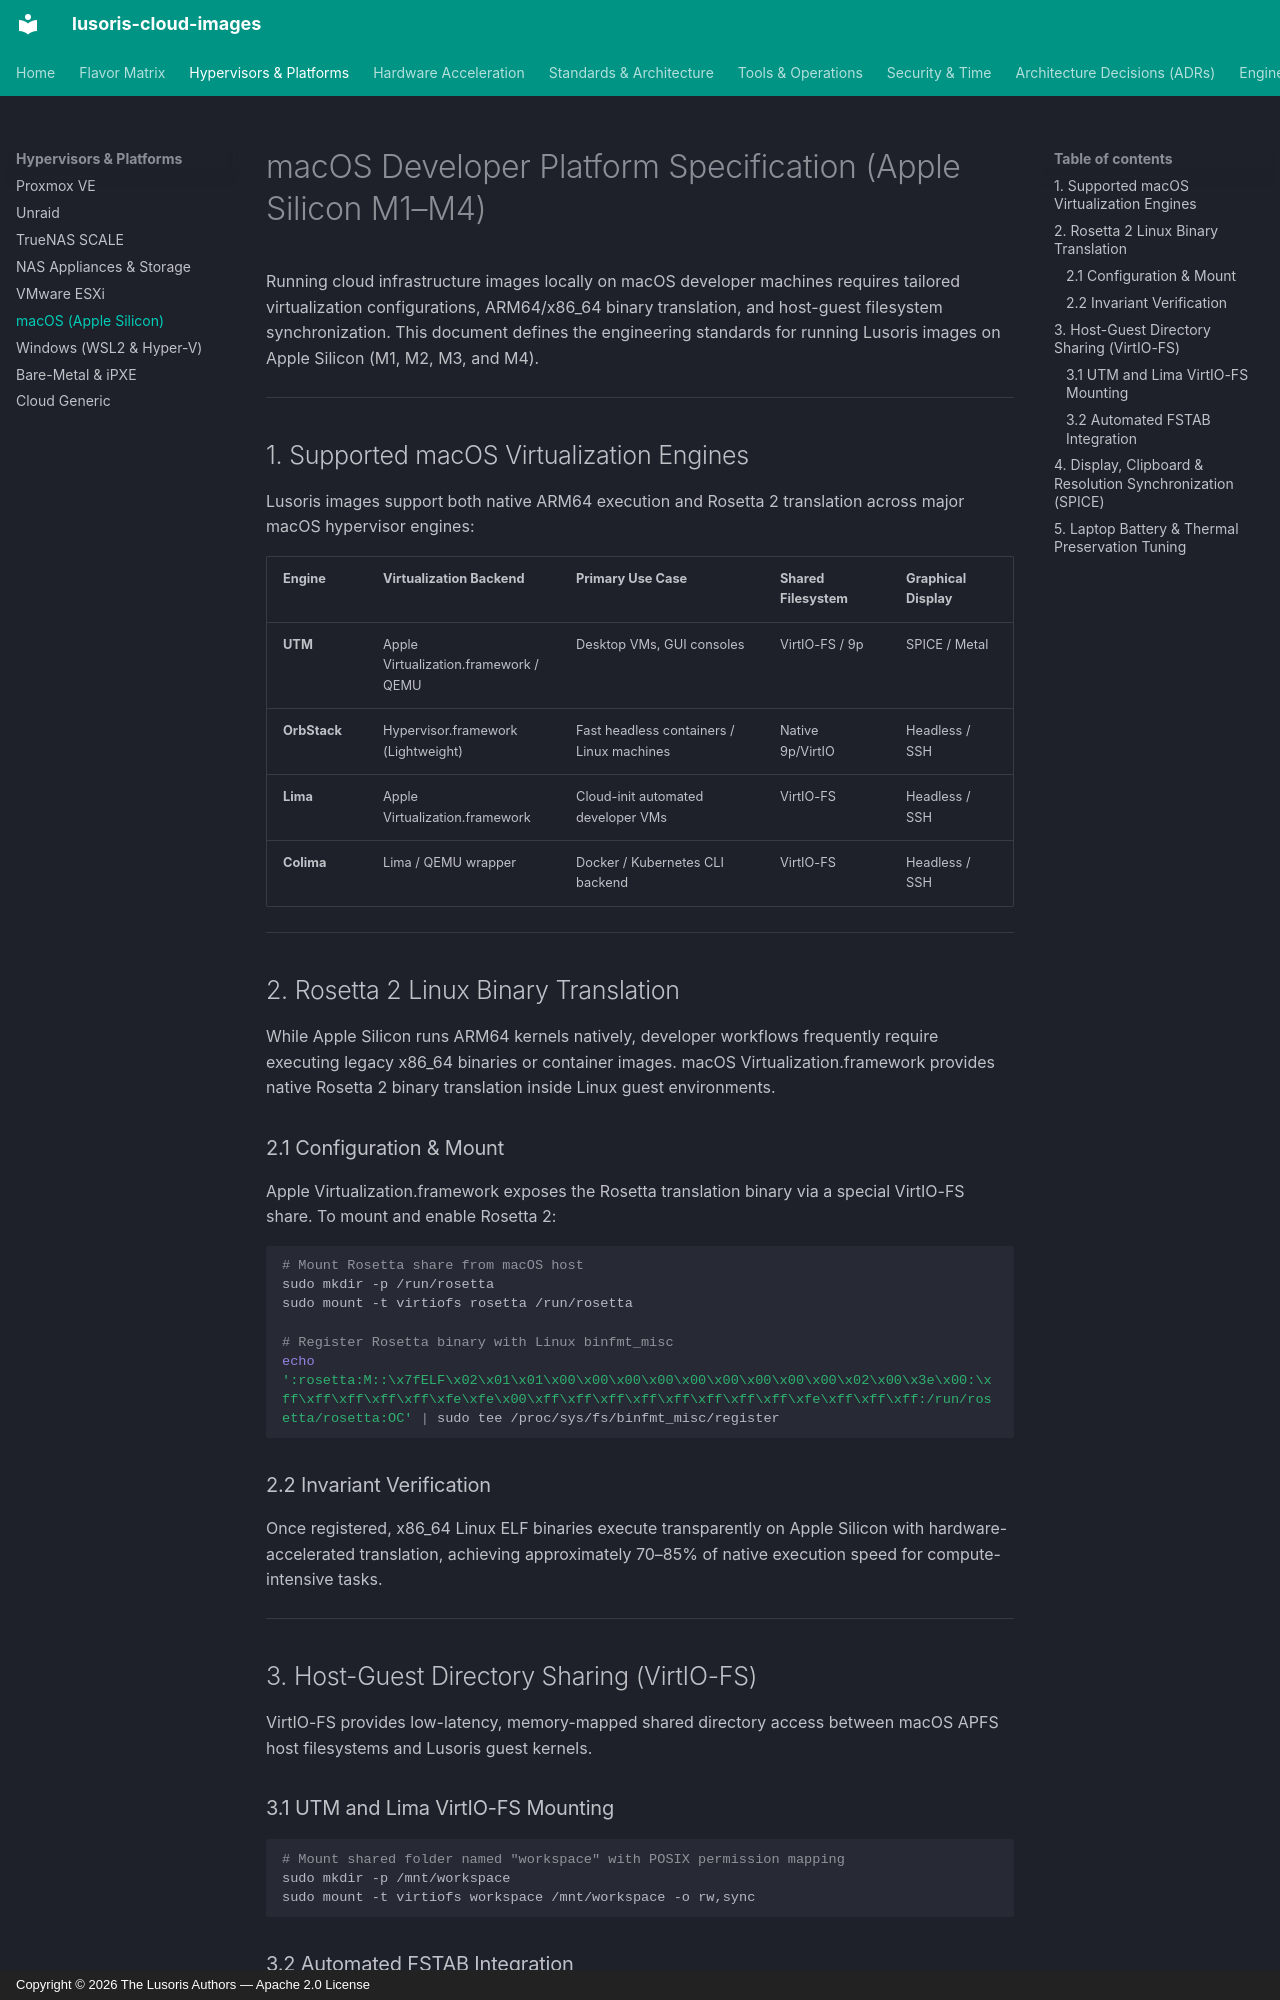

repository: lusoris/lusoris-cloud-images · page: platforms/macos/index.html · generator: mkdocs · copyright: Copyright © 2026 The Lusoris Authors — Apache 2.0 License

# macOS Developer Platform Specification (Apple Silicon M1–M4)

Running cloud infrastructure images locally on macOS developer machines requires tailored virtualization configurations, ARM64/x86_64 binary translation, and host-guest filesystem synchronization. This document defines the engineering standards for running Lusoris images on Apple Silicon (M1, M2, M3, and M4).

---

## 1. Supported macOS Virtualization Engines

Lusoris images support both native ARM64 execution and Rosetta 2 translation across major macOS hypervisor engines:

| Engine | Virtualization Backend | Primary Use Case | Shared Filesystem | Graphical Display |
| :--- | :--- | :--- | :--- | :--- |
| **UTM** | Apple Virtualization.framework / QEMU | Desktop VMs, GUI consoles | VirtIO-FS / 9p | SPICE / Metal |
| **OrbStack** | Hypervisor.framework (Lightweight) | Fast headless containers / Linux machines | Native 9p/VirtIO | Headless / SSH |
| **Lima** | Apple Virtualization.framework | Cloud-init automated developer VMs | VirtIO-FS | Headless / SSH |
| **Colima** | Lima / QEMU wrapper | Docker / Kubernetes CLI backend | VirtIO-FS | Headless / SSH |

---

## 2. Rosetta 2 Linux Binary Translation

While Apple Silicon runs ARM64 kernels natively, developer workflows frequently require executing legacy x86_64 binaries or container images. macOS Virtualization.framework provides native Rosetta 2 binary translation inside Linux guest environments.

### 2.1 Configuration & Mount
Apple Virtualization.framework exposes the Rosetta translation binary via a special VirtIO-FS share. To mount and enable Rosetta 2:

```bash
# Mount Rosetta share from macOS host
sudo mkdir -p /run/rosetta
sudo mount -t virtiofs rosetta /run/rosetta

# Register Rosetta binary with Linux binfmt_misc
echo ':rosetta:M::\x7fELF\x02\x01\x01\x00\x00\x00\x00\x00\x00\x00\x00\x00\x02\x00\x3e\x00:\xff\xff\xff\xff\xff\xfe\xfe\x00\xff\xff\xff\xff\xff\xff\xff\xff\xfe\xff\xff\xff:/run/rosetta/rosetta:OC' | sudo tee /proc/sys/fs/binfmt_misc/register
```

### 2.2 Invariant Verification
Once registered, x86_64 Linux ELF binaries execute transparently on Apple Silicon with hardware-accelerated translation, achieving approximately 70–85% of native execution speed for compute-intensive tasks.

---

## 3. Host-Guest Directory Sharing (VirtIO-FS)

VirtIO-FS provides low-latency, memory-mapped shared directory access between macOS APFS host filesystems and Lusoris guest kernels.

### 3.1 UTM and Lima VirtIO-FS Mounting
```bash
# Mount shared folder named "workspace" with POSIX permission mapping
sudo mkdir -p /mnt/workspace
sudo mount -t virtiofs workspace /mnt/workspace -o rw,sync
```

### 3.2 Automated FSTAB Integration
Add the shared mount to `/etc/fstab` for persistent availability:
```text
workspace /mnt/workspace virtiofs rw,nofail 0 0
```

---
